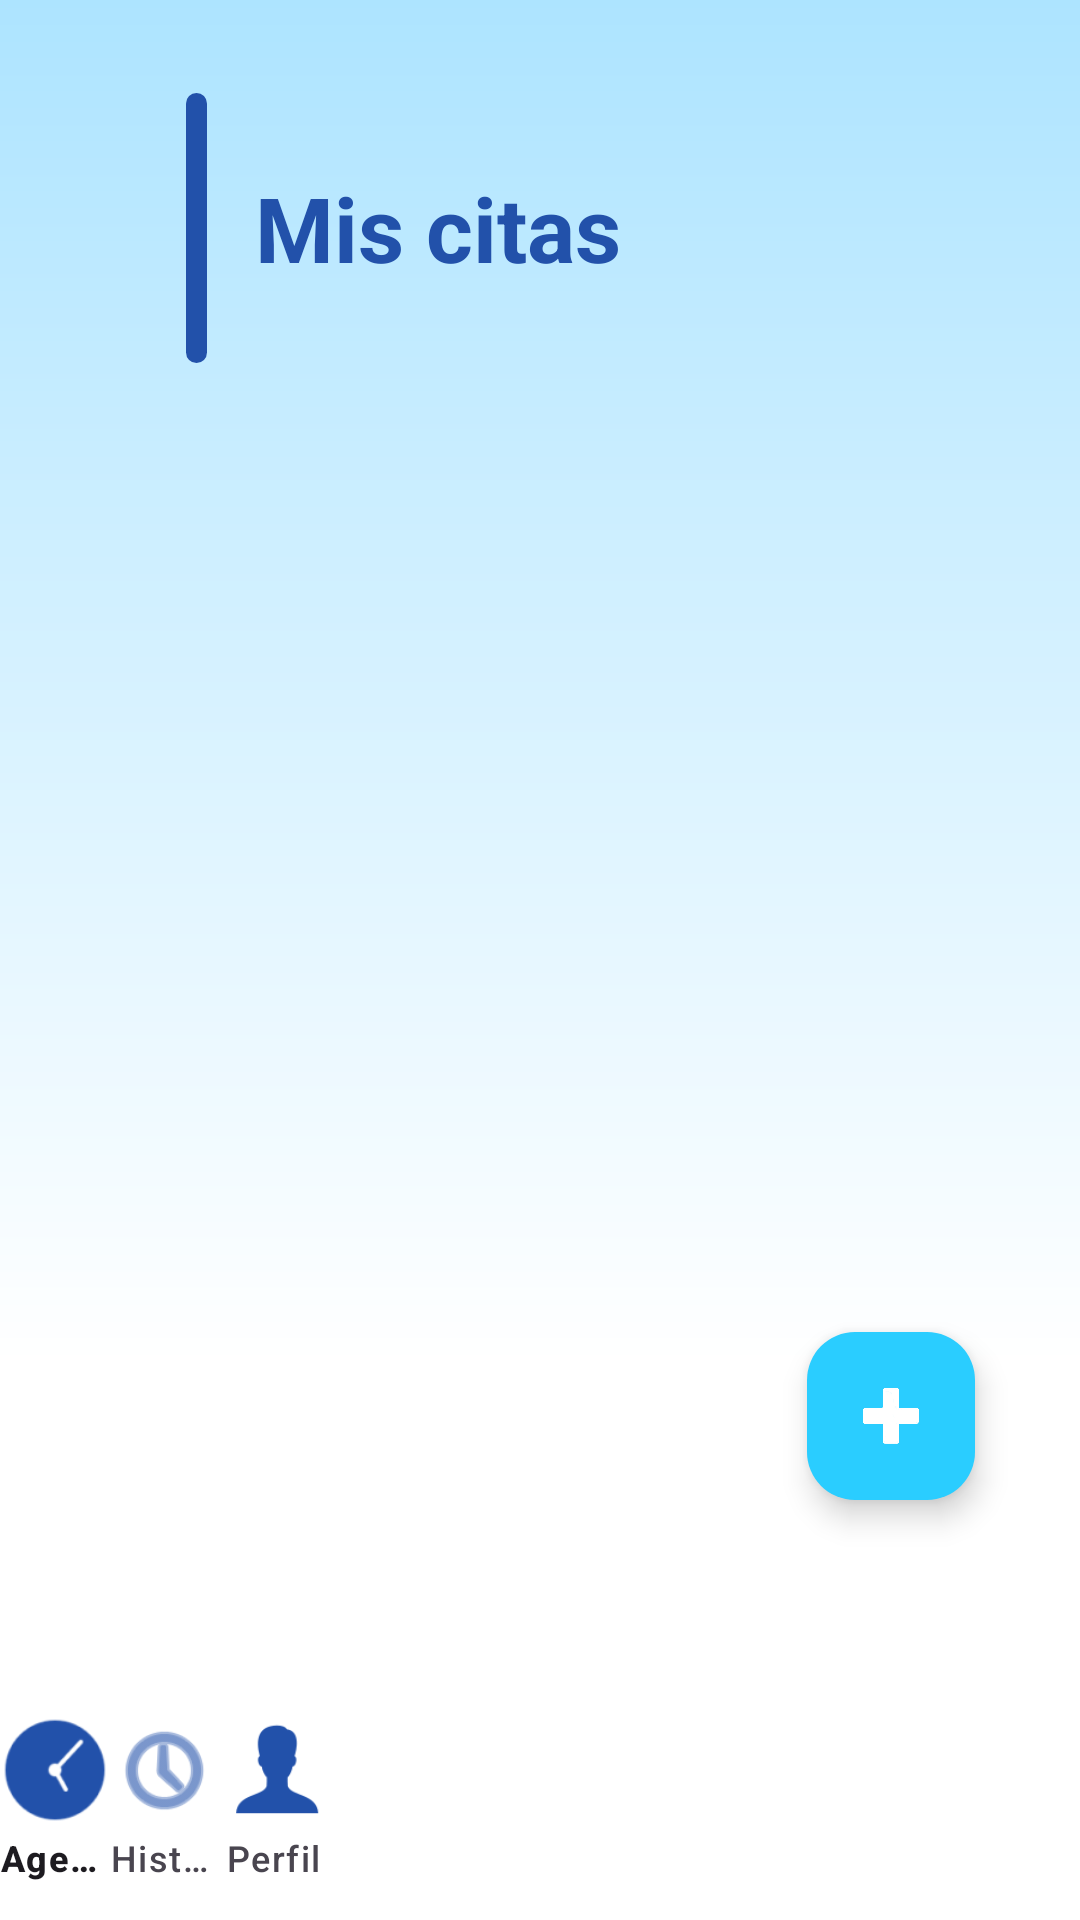

The Android layout XML behind this screen, and the referenced resources:
<!-- AndroidManifest.xml: application theme Theme.ProyectoCitasMedicas -->
<!-- res/layout/activity_mis_citas_paciente.xml -->
<?xml version="1.0" encoding="utf-8"?>
<RelativeLayout xmlns:android="http://schemas.android.com/apk/res/android"
    xmlns:app="http://schemas.android.com/apk/res-auto"
    xmlns:tools="http://schemas.android.com/tools"
    android:layout_width="match_parent"
    android:layout_height="match_parent"
    android:background="@drawable/background"
    tools:context=".ui.MisCitasPacienteActivity">

    
    <LinearLayout
        android:id="@+id/layoutHeader"
        android:layout_width="match_parent"
        android:layout_height="wrap_content"
        android:orientation="horizontal"
        android:gravity="center_vertical"
        android:layout_marginTop="15dp"
        android:padding="16dp">

        <View
            android:layout_width="7dp"
            android:layout_height="90dp"
            android:layout_marginStart="46dp"
            android:layout_marginEnd="16dp"
            android:background="@drawable/linea_horizontal" />

        <TextView
            android:id="@+id/textHeader"
            android:layout_width="wrap_content"
            android:layout_height="wrap_content"
            android:text="@string/mis_citas"
            android:textSize="30sp"
            android:textStyle="bold"
            android:textColor="@color/azulLetrasHeader" />
    </LinearLayout>



    
    <androidx.recyclerview.widget.RecyclerView
        android:id="@+id/rvCitas"
        android:layout_width="match_parent"
        android:layout_height="0dp"
        android:layout_below="@id/layoutHeader"
        android:layout_above="@id/btnAgregarCita"
        android:layout_marginTop="16dp"
        android:padding="24dp"
        android:clipToPadding="false" />


    
    <com.google.android.material.floatingactionbutton.FloatingActionButton
        android:id="@+id/btnAgregarCita"
        android:layout_width="wrap_content"
        android:layout_height="wrap_content"
        android:layout_alignParentBottom="true"
        android:layout_alignParentEnd="true"
        android:layout_marginBottom="140dp"
        android:layout_marginEnd="35dp"
        android:src="@drawable/plus"
        app:tint="@android:color/white"
        app:backgroundTint="@color/azul_boton_plus"
        android:elevation="8dp" />

    
    <com.google.android.material.bottomnavigation.BottomNavigationView
        android:id="@+id/bottomNavigation"
        android:layout_width="match_parent"
        android:layout_height="wrap_content"
        android:layout_alignParentBottom="true"
        app:menu="@menu/menu_bottom_navigation"
        app:itemIconSize="36dp"
        app:itemIconTint="@color/azulLetrasHeader"
        android:paddingRight="250dp"
        android:background="@color/white" />

</RelativeLayout>
<!-- resources referenced by this layout -->
<resources>
  <color name="azulLetrasHeader">#2251AA</color>
  <color name="azul_boton_plus">#2ACDFF</color>
  <color name="white">#FFFFFFFF</color>
  <!-- drawable background (drawable) -->
  <?xml version="1.0" encoding="utf-8"?>
  <shape xmlns:android="http://schemas.android.com/apk/res/android" android:shape="rectangle">
      <gradient
          android:type="linear"
          android:angle="270"
          android:startColor="#ADE4FF"
          android:centerColor="#FFFFFF"
          android:centerY="0.71"
          android:endColor="#FFFFFF"
          android:useLevel="false" />
  </shape>
  <!-- drawable linea_horizontal (drawable) -->
  <?xml version="1.0" encoding="utf-8"?>
  <shape xmlns:android="http://schemas.android.com/apk/res/android"
      android:shape="rectangle">
      <solid android:color="#2251AA"/>   
      <corners android:radius="5dp"/>  
      <size android:width="3dp" android:height="90dp"/> 
  </shape>
  <!-- drawable plus: png bitmap (drawable, 5400 bytes) -->
  <string name="mis_citas">Mis citas</string>
  <style name="Theme.ProyectoCitasMedicas" parent="Base.Theme.ProyectoCitasMedicas" />
  <style name="Base.Theme.ProyectoCitasMedicas" parent="Theme.Material3.DayNight.NoActionBar">
          
          
      </style>
</resources>
